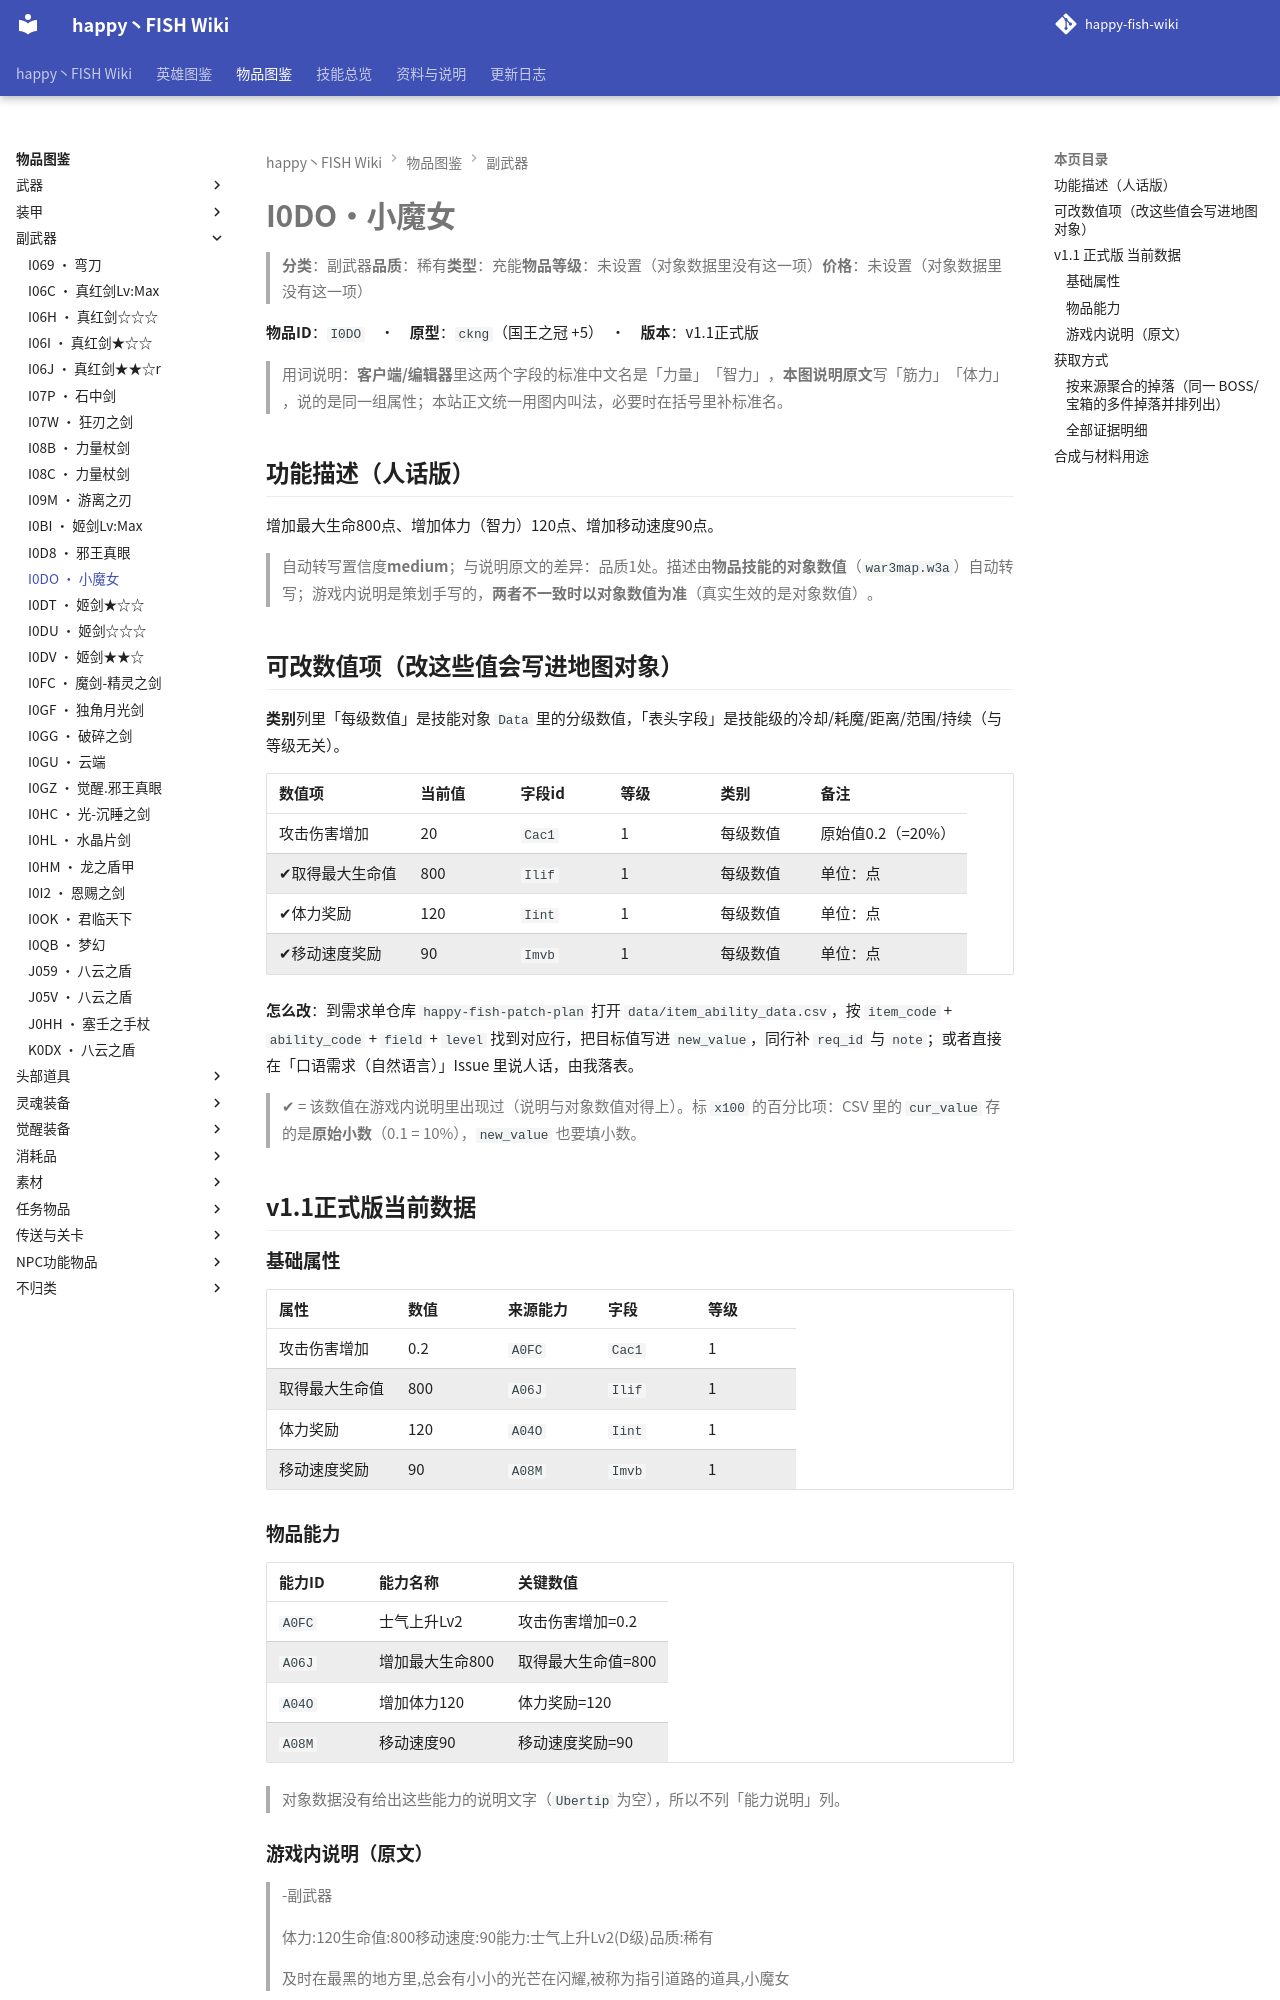

repository: slasher233/happy-fish-sao-wiki · page: items/副武器/I0DO_小魔女/index.html · generator: mkdocs

# I0DO · 小魔女

> **分类**：副武器　**品质**：稀有　**类型**：充能　**物品等级**：未设置（对象数据里没有这一项）　**价格**：未设置（对象数据里没有这一项）

**物品 ID**：`I0DO`　·　**原型**：`ckng`（国王之冠 +5）　·　**版本**：v1.1 正式版

> 用词说明：**客户端/编辑器**里这两个字段的标准中文名是「力量」「智力」，**本图说明原文**写「筋力」「体力」，说的是同一组属性；本站正文统一用图内叫法，必要时在括号里补标准名。

## 功能描述（人话版）

增加最大生命 800 点、增加体力（智力） 120 点、增加移动速度 90 点。

> 自动转写置信度 **medium**；与说明原文的差异：品质 1 处。
> 描述由**物品技能的对象数值**（`war3map.w3a`）自动转写；游戏内说明是策划手写的，**两者不一致时以对象数值为准**（真实生效的是对象数值）。

## 可改数值项（改这些值会写进地图对象）

**类别**列里「每级数值」是技能对象 `Data` 里的分级数值，「表头字段」是技能级的冷却/耗魔/距离/范围/持续（与等级无关）。

| 数值项 | 当前值 | 字段 id | 等级 | 类别 | 备注 |
| --- | --- | --- | --- | --- | --- |
| 攻击伤害增加 | 20 | `Cac1` | 1 | 每级数值 | 原始值 0.2（= 20%） |
| ✔ 取得最大生命值 | 800 | `Ilif` | 1 | 每级数值 | 单位：点 |
| ✔ 体力奖励 | 120 | `Iint` | 1 | 每级数值 | 单位：点 |
| ✔ 移动速度奖励 | 90 | `Imvb` | 1 | 每级数值 | 单位：点 |


**怎么改**：到需求单仓库 `happy-fish-patch-plan` 打开 `data/item_ability_data.csv`，按 `item_code` + `ability_code` + `field` + `level` 找到对应行，把目标值写进 `new_value`，同行补 `req_id` 与 `note`；或者直接在「口语需求（自然语言）」Issue 里说人话，由我落表。

> ✔ = 该数值在游戏内说明里出现过（说明与对象数值对得上）。标 `x100` 的百分比项：CSV 里的 `cur_value` 存的是**原始小数**（0.1 = 10%），`new_value` 也要填小数。

## v1.1 正式版 当前数据

### 基础属性

| 属性 | 数值 | 来源能力 | 字段 | 等级 |
| --- | --- | --- | --- | --- |
| 攻击伤害增加 | 0.2 | `A0FC` | `Cac1` | 1 |
| 取得最大生命值 | 800 | `A06J` | `Ilif` | 1 |
| 体力奖励 | 120 | `A04O` | `Iint` | 1 |
| 移动速度奖励 | 90 | `A08M` | `Imvb` | 1 |

### 物品能力

| 能力 ID | 能力名称 | 关键数值 |
| --- | --- | --- |
| `A0FC` | 士气上升Lv2 | 攻击伤害增加=0.2 |
| `A06J` | 增加最大生命800 | 取得最大生命值=800 |
| `A04O` | 增加体力120 | 体力奖励=120 |
| `A08M` | 移动速度90 | 移动速度奖励=90 |


> 对象数据没有给出这些能力的说明文字（`Ubertip` 为空），所以不列「能力说明」列。

### 游戏内说明（原文）

> -副武器
>
> 体力:120
> 生命值:800
> 移动速度:90
> 能力:士气上升Lv2(D级)
> 品质:稀有
>
> 及时在最黑的地方里,总会有小小的光芒在闪耀,被称为指引道路的道具,小魔女

_（提示工具（Tip）与物品名相同，没有额外说明。）_

## 获取方式

- **能不能拿到**：可获得
- **怎么拿**：打造/合成获得

### 按来源聚合的掉落（同一 BOSS/宝箱的多件掉落并排列出）

| 来源（组号） | 所在层 | 物品 ID | 物品名 | 概率% | 权重 | 数量 | 证据 |
| --- | --- | --- | --- | --- | --- | --- | --- |
| **G048** 礼包/赠送（`gift`） |  | `I0DO` | 小魔女 |  |  | 1 | war3map.j:29147 |


> 组号 = `drops_by_boss.csv` 里的一格来源；同一组的继续行留空，表示它们来自同一个来源。
